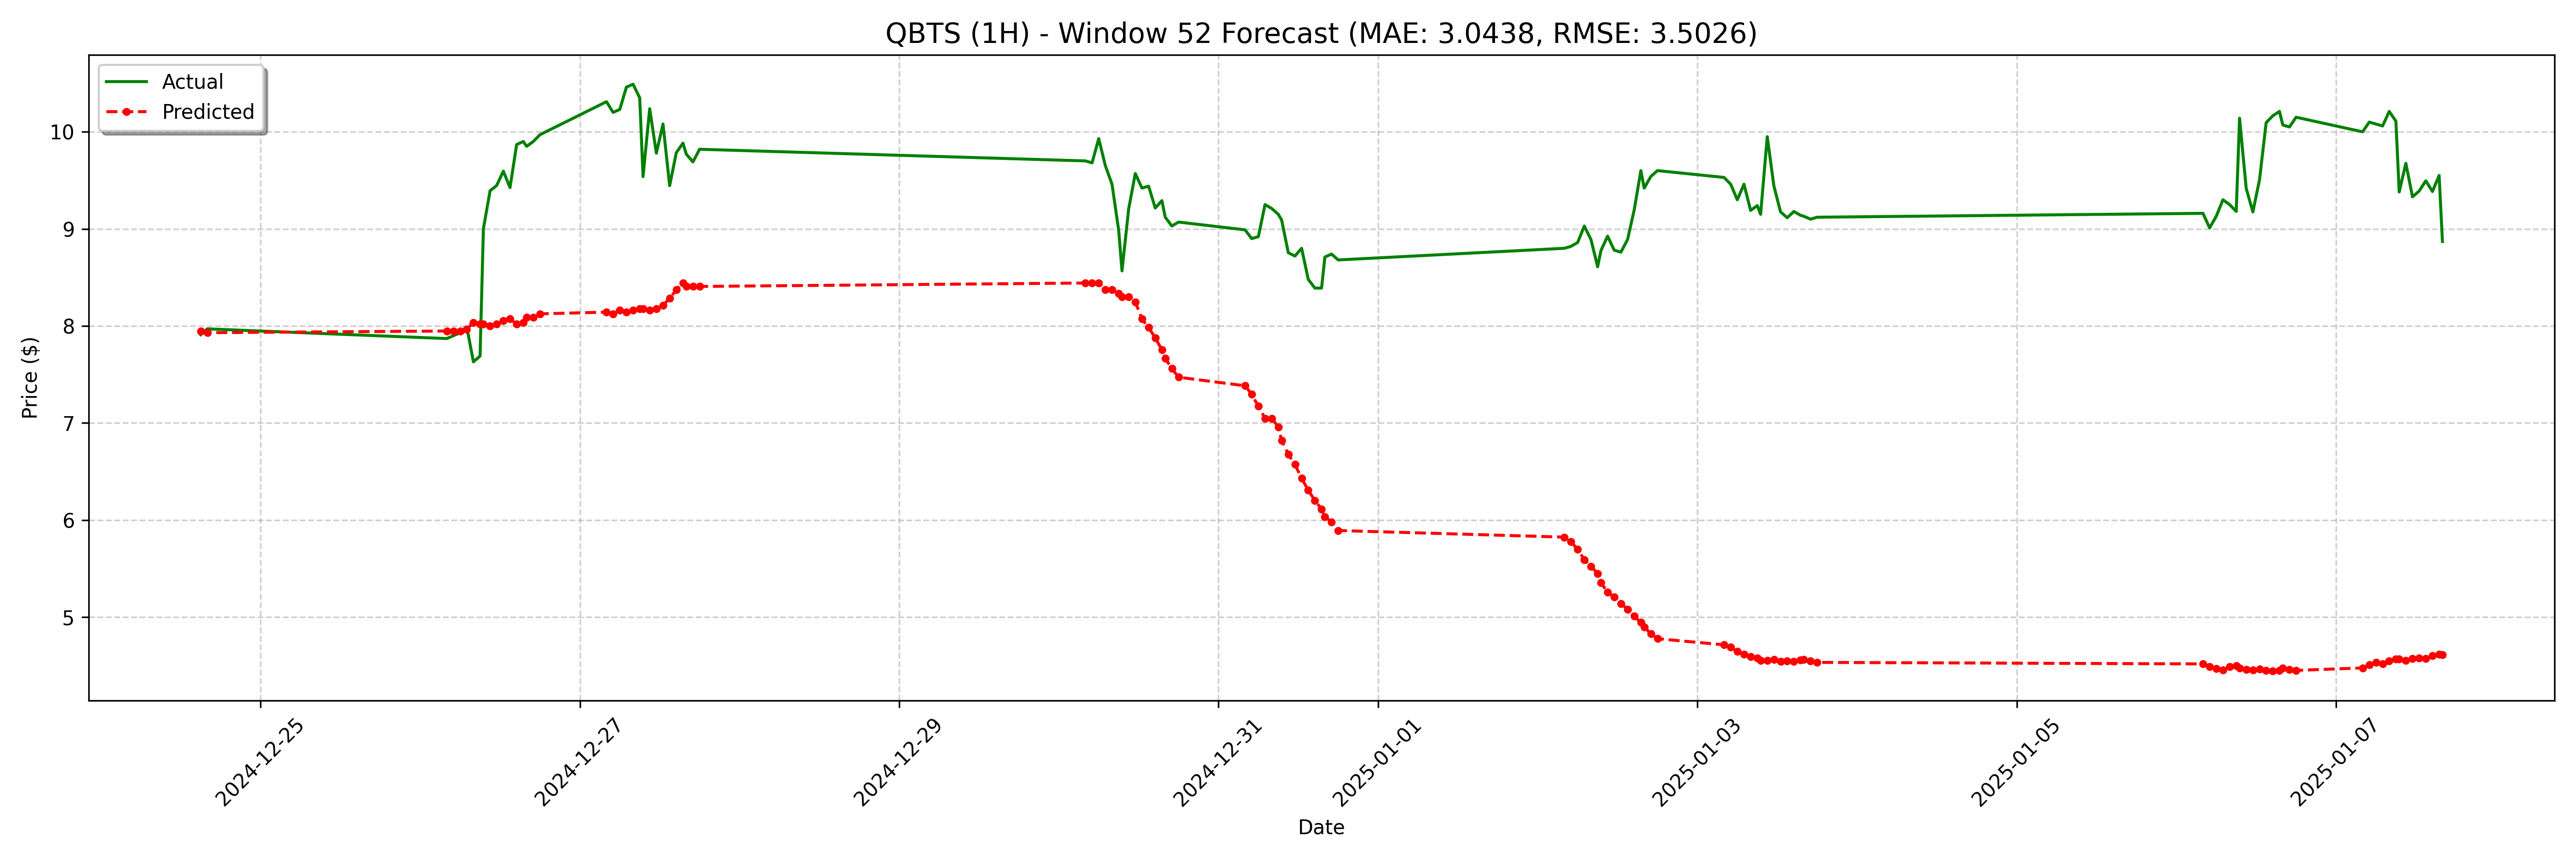

Values plotted in this chart, from the file beside it:
date, actual, forecast
2024-12-24 15:00:00-05:00, 7.91, 7.948
2024-12-24 16:00:00-05:00, 7.97, 7.931
2024-12-26 04:00:00-05:00, 7.87, 7.948
2024-12-26 05:00:00-05:00, 7.9, 7.948
2024-12-26 06:00:00-05:00, 7.93, 7.948
2024-12-26 07:00:00-05:00, 7.99, 7.966
2024-12-26 08:00:00-05:00, 7.63, 8.036
2024-12-26 09:00:00-05:00, 7.69, 8.019
2024-12-26 09:30:00-05:00, 9, 8.019
2024-12-26 10:30:00-05:00, 9.391, 8.001
2024-12-26 11:30:00-05:00, 9.447, 8.019
2024-12-26 12:30:00-05:00, 9.595, 8.054
2024-12-26 13:30:00-05:00, 9.425, 8.072
2024-12-26 14:30:00-05:00, 9.868, 8.019
2024-12-26 15:30:00-05:00, 9.9, 8.036
2024-12-26 16:00:00-05:00, 9.85, 8.089
2024-12-26 17:00:00-05:00, 9.9, 8.089
2024-12-26 18:00:00-05:00, 9.97, 8.125
2024-12-27 04:00:00-05:00, 10.31, 8.142
2024-12-27 05:00:00-05:00, 10.2, 8.125
2024-12-27 06:00:00-05:00, 10.23, 8.16
2024-12-27 07:00:00-05:00, 10.46, 8.142
2024-12-27 08:00:00-05:00, 10.49, 8.16
2024-12-27 09:00:00-05:00, 10.35, 8.178
2024-12-27 09:30:00-05:00, 9.538, 8.178
2024-12-27 10:30:00-05:00, 10.24, 8.16
2024-12-27 11:30:00-05:00, 9.78, 8.178
2024-12-27 12:30:00-05:00, 10.08, 8.213
2024-12-27 13:30:00-05:00, 9.445, 8.283
2024-12-27 14:30:00-05:00, 9.785, 8.372
2024-12-27 15:30:00-05:00, 9.883, 8.442
2024-12-27 16:00:00-05:00, 9.77, 8.407
2024-12-27 17:00:00-05:00, 9.69, 8.407
2024-12-27 18:00:00-05:00, 9.82, 8.407
2024-12-30 04:00:00-05:00, 9.7, 8.442
2024-12-30 05:00:00-05:00, 9.68, 8.442
2024-12-30 06:00:00-05:00, 9.93, 8.442
2024-12-30 07:00:00-05:00, 9.65, 8.372
2024-12-30 08:00:00-05:00, 9.46, 8.372
2024-12-30 09:00:00-05:00, 8.987, 8.336
2024-12-30 09:30:00-05:00, 8.567, 8.301
2024-12-30 10:30:00-05:00, 9.205, 8.301
2024-12-30 11:30:00-05:00, 9.57, 8.248
2024-12-30 12:30:00-05:00, 9.42, 8.072
2024-12-30 13:30:00-05:00, 9.44, 7.984
2024-12-30 14:30:00-05:00, 9.215, 7.878
2024-12-30 15:30:00-05:00, 9.291, 7.754
2024-12-30 16:00:00-05:00, 9.12, 7.666
2024-12-30 17:00:00-05:00, 9.029, 7.56
2024-12-30 18:00:00-05:00, 9.07, 7.472
2024-12-31 04:00:00-05:00, 8.99, 7.384
2024-12-31 05:00:00-05:00, 8.9, 7.295
2024-12-31 06:00:00-05:00, 8.92, 7.172
2024-12-31 07:00:00-05:00, 9.25, 7.048
2024-12-31 08:00:00-05:00, 9.21, 7.048
2024-12-31 09:00:00-05:00, 9.15, 6.96
2024-12-31 09:30:00-05:00, 9.09, 6.819
2024-12-31 10:30:00-05:00, 8.755, 6.678
2024-12-31 11:30:00-05:00, 8.72, 6.572
2024-12-31 12:30:00-05:00, 8.8, 6.431
... 68 more rows
